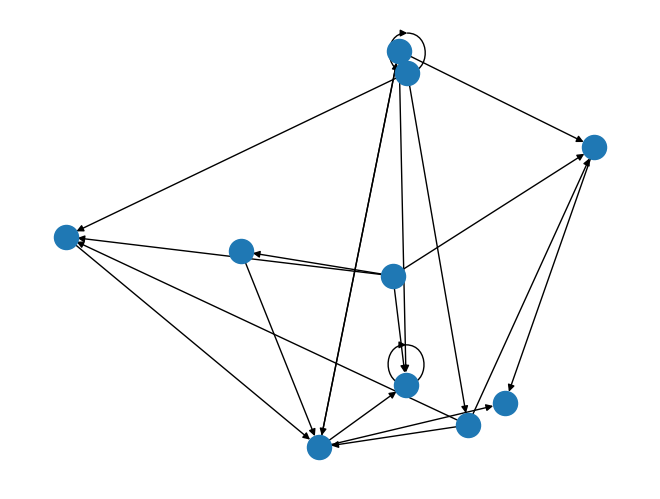

Reproduce this figure in Python. (Note: this script raises an exception after producing the figure.)
"""

This program will answer part one of hw5 for scripting

1) A function to create a random graph. This function will take a single parameter for the number
of nodes in the graph, and will return a NetworkX undirected graph object.

2) A function that implements a depth-first search of a graph. This function will take two
parameters: a NetworkX graph object and the node at which to start the search. It will return a
list of node names in the order they were visited. (Hint: use a stack to implement this algorithm)

3) A function that implements a breadth-first search of a graph. This function will take two
parameters: a NetworkX graph object and the node at which to start the search. It will return a
list of node names in the order they were visited. (Hint: use a queue to implement this
algorithm)

"""

## import statements
import sys
import networkx as nx
import matplotlib.pyplot as plt
import random

## function / class definitions
def random_graph(nnodes, connect):
    DG = nx.DiGraph()

    nodes = range(nnodes)

    DG.add_nodes_from(nodes)

    links = []

    random.seed(15)

    for i in nodes:     ## modify to remove double connections?
        for j in nodes:
            roll = random.randint(0, connect)

            if roll == 0:
                links.append((i, j))

    DG.add_edges_from(links)

    nx.draw_random(DG)  ## ************
    plt.draw()
    #plt.show()

    namenodes = {}

    for item in nodes:
        namenodes[item] = {'node number' : str(item)}

    nx.set_node_attributes(DG, namenodes)
    #nodenames = nx.get_node_attributes(DG, 'node number')

    return DG



def depth_search(graph, start):

    all = {}    ## dictionary of new adjacent nodes from each node
                ## key is node number and value is list of adjacent (unvisited) node numbers

    tier = 0
    pick = 0    ## depth first -- grab first list element for all, then second, etc.
    nodenum = start     ## start at node 0 -- this is fed in as function argument

    def all_append(dict, level, id, graph_id, check):
        dict[(level, id)] = [x for x in nx.all_neighbors(graph_id, id) if x not in check]
        ## dict is all, level is tier, id is nodenum, graph_id is graph, check is covered

    tierset = tier
    nodenumset = nodenum
    covered = []    ## nodes that have been searched
        ## using covered in this way will ignore connections to nodes that have already been searched

    all_append(all, tier, nodenum, graph, covered)


    covered.append(nodenum)

    print(all)

    a = True    #########
    while a == True:


        while all[tier,nodenum] != []:
            neighbors = all[tier,nodenum]
            nodenum = neighbors[pick]
            neighbors = [x for x in neighbors if x not in covered]
            print('neighbors: ' + str(neighbors))    #############
            tier += 1
            covered.append(nodenum)

            all_append(all, tier, nodenum, graph, covered)

            print(all)
            #print("cycle")     ###########



        tier -= 1
        nodenum = neighbors[pick]

        ## save neighbors from last -- look in neighbors [x for x in neighbors if x not in covered]







    



    ## run this for loop again and again -- will need to put it into larger loop
    ## that should do it




    """
    possibly use recursion -- wrap this process of going one level deeper if there is another level into
    its own function, then run that function within a loop? 
    
    """

    ## throw this in a while loop ^ & iterate thru tiers and nodes in each tier

    ## this structure should work for 2 and 3 -- just will move thru it in a different order

    print(all)
    print(covered)  ## also need to show order in which nodes were visited -- this is 'covered'

def breadth_search(graph, start):
    all = {}  ## dictionary of new adjacent nodes from each node
    ## key is node number and value is list of adjacent (unvisited) node numbers

    tier = 0
    nodenum = start  ## start at node 0 -- this is fed in as function argument

    def all_append(dict, level, id, graph_id, check):
        dict[(level, id)] = [x for x in nx.all_neighbors(graph_id, id) if x not in check]
        ## dict is all, level is tier, id is nodenum, graph_id is graph, check is covered

    tierset = tier
    nodenumset = nodenum
    covered = []  ## nodes that have been searched
    ## using covered in this way will ignore connections to nodes that have already been searched

    all_append(all, tier, nodenum, graph, covered)

    covered.append(nodenum)

    tier += 1
    for adjacent in all[(tierset, nodenumset)]:
        nodenum = adjacent
        covered.append(nodenum)

        all_append(all, tier, nodenum, graph, covered)

    ## run this for loop again and again -- will need to put it into larger loop
    ## that should do it

    """
    possibly use recursion -- wrap this process of going one level deeper if there is another level into
    its own function, then run that function within a loop? 

    """

    ## throw this in a while loop ^ & iterate thru tiers and nodes in each tier

    ## this structure should work for 2 and 3 -- just will move thru it in a different order

    print(all)
    print(covered)  ## also need to show order in which nodes were visited -- this is 'covered'

## main function definition
def main():
    graph = random_graph(10, 4)
    #plt.show()     ## ***********

    depth_search(graph, 0)


## run main function
if __name__ == "__main__":
    main()
